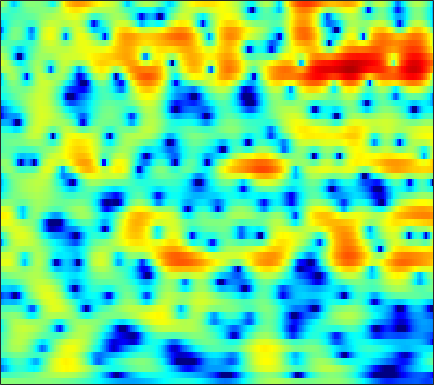

The table this chart was drawn from, first rows:
0.13118, 0.17434, 0.2089, 0.21494, 0.21135, 0.19227, 0.16338, 0.14006, 0.10119, 0.063211, 0.029045, 0.0098008, -0.0059307, -0.015348, -0.015227, -0.0077517, 0.0063713, 0.018852, 0.035179, 0.048886, 0.0549, 0.050406, 0.03687, 0.0071371
-3.051, -2.931, -2.76, -2.577, -2.433, -2.243, -2.054, -1.917, -1.736, -1.562, -1.386, -1.254, -1.071, -0.8743, -0.7164, -0.489, -0.2422, -0.04511, 0.229, 0.5103, 0.7905, 0.9959, 1.256, 1.491
-10.55, -9.803, -8.317, -6.81, -5.82, -4.748, -3.964, -3.563, -3.251, -3.19, -3.357, -3.627, -4.136, -4.742, -5.156, -5.443, -5.184, -4.585, -3.412, -2.054, -0.7098, 0.2275, 1.347, 2.309
-7.666, -7.194, -6.169, -5.036, -4.245, -3.362, -2.73, -2.432, -2.272, -2.388, -2.789, -3.284, -4.225, -5.477, -6.569, -7.926, -8.416, -7.769, -5.957, -3.885, -1.984, -0.7295, 0.7147, 1.926
-2.624, -2.356, -1.965, -1.567, -1.286, -0.9593, -0.725, -0.6253, -0.6012, -0.7043, -0.9283, -1.165, -1.552, -1.983, -2.297, -2.654, -2.879, -2.924, -2.787, -2.422, -1.839, -1.286, -0.4537, 0.4248
-2.185, -1.396, -0.493, 0.248, 0.6987, 1.161, 1.46, 1.572, 1.584, 1.423, 1.078, 0.693, 0.0008318, -0.924, -1.79, -3.22, -5.045, -6.72, -9.239, -10.9, -9.649, -7.556, -4.815, -2.536
-2.793, -1.784, -0.6561, 0.2665, 0.8329, 1.426, 1.841, 2.041, 2.166, 2.111, 1.87, 1.569, 0.9994, 0.221, -0.5012, -1.646, -2.982, -4.049, -5.35, -6.07, -5.825, -5.103, -3.815, -2.503
-2.78, -2.059, -1.113, -0.2393, 0.3449, 1.008, 1.532, 1.833, 2.105, 2.232, 2.219, 2.122, 1.892, 1.543, 1.22, 0.7316, 0.2058, -0.1873, -0.6954, -1.157, -1.555, -1.805, -2.088, -2.317
-4.765, -3.407, -1.844, -0.5649, 0.2252, 1.08, 1.74, 2.115, 2.462, 2.662, 2.746, 2.737, 2.643, 2.472, 2.297, 2.01, 1.663, 1.362, 0.8933, 0.3161, -0.4112, -1.089, -2.245, -3.804
-4.231, -2.866, -1.39, -0.2624, 0.3966, 1.066, 1.527, 1.747, 1.883, 1.876, 1.76, 1.613, 1.384, 1.177, 1.058, 0.9551, 0.9073, 0.8929, 0.8521, 0.7365, 0.4869, 0.1695, -0.4556, -1.326
-0.9497, -0.6785, -0.304, 0.02461, 0.2221, 0.3967, 0.418, 0.3238, 0.03394, -0.4901, -1.287, -2.083, -3.376, -4.689, -5.353, -5.22, -3.998, -2.807, -1.307, -0.08283, 0.8118, 1.279, 1.676, 1.858
-2.386, -2.404, -2.369, -2.296, -2.237, -2.197, -2.233, -2.328, -2.569, -3.04, -3.85, -4.768, -6.621, -9.405, -11.71, -11.48, -7.601, -4.894, -2.113, -0.09212, 1.36, 2.165, 2.937, 3.416
-9.075, -8.509, -7.973, -7.742, -7.798, -7.981, -8.001, -7.752, -7.054, -6.143, -5.222, -4.585, -3.898, -3.29, -2.789, -1.977, -0.9741, -0.1598, 0.9167, 1.891, 2.698, 3.172, 3.619, 3.849
-12.89, -11.56, -10.79, -11.18, -12.36, -15.68, -24.34, -29.3, -15.16, -9.804, -6.459, -4.641, -2.76, -1.276, -0.3699, 0.6556, 1.54, 2.119, 2.769, 3.273, 3.632, 3.797, 3.859, 3.736
-7.07, -6.955, -6.895, -7.021, -7.175, -7.403, -7.378, -7.006, -6, -4.616, -3.095, -2.039, -0.7933, 0.2915, 0.9939, 1.78, 2.4, 2.767, 3.128, 3.345, 3.415, 3.363, 3.149, 2.777
-3.761, -3.521, -3.241, -2.971, -2.772, -2.513, -2.214, -1.927, -1.472, -0.9189, -0.3352, 0.1103, 0.704, 1.238, 1.59, 1.99, 2.281, 2.414, 2.486, 2.428, 2.234, 2.004, 1.594, 1.061
-1.594, -1.142, -0.6601, -0.2942, -0.1023, 0.09759, 0.2598, 0.3599, 0.4932, 0.6473, 0.8096, 0.9614, 1.219, 1.474, 1.642, 1.809, 1.886, 1.864, 1.704, 1.385, 0.8993, 0.4421, -0.2662, -1.062
1.004, 1.467, 1.892, 2.107, 2.115, 1.995, 1.726, 1.421, 0.9533, 0.4964, 0.2058, 0.1538, 0.3174, 0.7041, 1.05, 1.425, 1.649, 1.663, 1.429, 0.8796, -0.0008663, -0.9008, -2.419, -4.207
3.495, 3.8, 4.017, 3.983, 3.807, 3.271, 2.329, 1.315, -0.58, -3.264, -6.448, -7.646, -5.593, -2.608, -0.8812, 0.7296, 1.648, 1.953, 1.911, 1.357, 0.2683, -0.9488, -3.219, -6.559
2.594, 2.86, 3.112, 3.207, 3.149, 2.775, 2.048, 1.228, -0.3074, -2.33, -4.345, -4.93, -3.919, -1.933, -0.6352, 0.6533, 1.427, 1.687, 1.664, 1.259, 0.4985, -0.2742, -1.54, -2.973
-1.793, -1.101, -0.1203, 0.7609, 1.237, 1.682, 1.873, 1.852, 1.675, 1.404, 1.18, 1.101, 1.108, 1.252, 1.389, 1.501, 1.476, 1.354, 1.028, 0.5227, -0.1267, -0.6903, -1.526, -2.375
-10.2, -6.545, -3.22, -0.9768, 0.226, 1.408, 2.194, 2.583, 2.901, 3.049, 3.045, 2.969, 2.838, 2.6, 2.365, 1.968, 1.445, 0.9879, 0.2716, -0.5429, -1.429, -2.124, -3.013, -3.857
-4.513, -3.089, -1.208, 0.3554, 1.313, 2.305, 2.972, 3.315, 3.591, 3.687, 3.622, 3.474, 3.164, 2.691, 2.228, 1.474, 0.5344, -0.3115, -1.59, -3.019, -4.538, -5.665, -7.028, -8.143
1.06, 1.527, 2.14, 2.674, 2.996, 3.295, 3.453, 3.482, 3.411, 3.234, 2.998, 2.771, 2.332, 1.787, 1.244, 0.2859, -0.9771, -2.18, -4.189, -6.774, -9.978, -12.77, -16.51, -18.39
4.009, 4.17, 4.253, 4.198, 4.036, 3.636, 3.102, 2.613, 1.917, 1.304, 0.8893, 0.7298, 0.6171, 0.5114, 0.2982, -0.2771, -1.257, -2.3, -4.248, -6.924, -10.56, -14.09, -19.39, -22.15
5.422, 5.404, 5.202, 4.758, 4.217, 3.182, 1.652, 0.1072, -2.578, -5.667, -6.929, -5.549, -2.998, -1.208, -0.3514, 0.2142, 0.2045, -0.1417, -0.9832, -2.207, -3.695, -4.89, -6.45, -7.723
3.446, 3.494, 3.396, 3.033, 2.578, 1.643, 0.2416, -1.172, -3.622, -6.279, -7.217, -5.91, -3.458, -1.513, -0.4712, 0.4423, 0.8982, 0.9913, 0.8617, 0.4995, -0.01792, -0.4618, -1.048, -1.574
-0.6169, -0.2035, 0.1861, 0.3862, 0.4024, 0.2446, -0.0588, -0.3726, -0.7838, -1.062, -1.099, -0.9182, -0.4844, 0.02787, 0.4155, 0.8224, 1.088, 1.193, 1.196, 1.074, 0.8473, 0.6353, 0.3148, -0.01807
-4.43, -3.481, -2.454, -1.623, -1.155, -0.6631, -0.3027, -0.1065, 0.1126, 0.2894, 0.4957, 0.6625, 0.8956, 1.136, 1.301, 1.474, 1.581, 1.611, 1.568, 1.437, 1.222, 1.01, 0.6667, 0.271
-6.829, -5.52, -4.019, -2.779, -2, -1.125, -0.4554, -0.03028, 0.4304, 0.8003, 1.115, 1.318, 1.547, 1.759, 1.875, 2.003, 2.072, 2.071, 2.001, 1.831, 1.56, 1.277, 0.802, 0.2119
-7.9, -6.269, -4.405, -2.918, -2.007, -1.048, -0.3232, 0.1075, 0.5487, 0.9223, 1.207, 1.396, 1.635, 1.835, 1.982, 2.15, 2.276, 2.334, 2.335, 2.223, 1.957, 1.642, 1.042, 0.2172
-6.736, -4.837, -2.923, -1.581, -0.8767, -0.2854, 0.08163, 0.2088, 0.3077, 0.3659, 0.471, 0.5765, 0.7714, 0.9824, 1.194, 1.5, 1.856, 2.147, 2.484, 2.703, 2.705, 2.529, 1.978, 1.019
-1.248, -0.4616, 0.3384, 0.7001, 0.7244, 0.3412, -0.4043, -1.189, -2.195, -2.923, -2.983, -2.776, -2.511, -2.373, -2.332, -2.032, -1.107, -0.07763, 1.38, 2.63, 3.481, 3.809, 3.803, 3.254
0.3809, 0.6076, 0.6305, 0.2787, -0.311, -1.648, -4.007, -6.654, -12.77, -26.59, -13.87, -10.24, -8.721, -9.349, -11.92, -22.09, -14.27, -7.786, -3.005, -0.06914, 1.81, 2.735, 3.473, 3.739
-1.199, -0.9386, -0.8729, -1.116, -1.558, -2.507, -3.819, -5.051, -6.616, -7.666, -7.672, -7.406, -7, -6.999, -7.078, -6.9, -5.856, -4.582, -2.718, -1.043, 0.2864, 1.06, 1.84, 2.396
-2.168, -1.72, -1.348, -1.243, -1.307, -1.541, -1.877, -2.159, -2.533, -2.761, -2.855, -2.862, -2.72, -2.544, -2.347, -2.044, -1.628, -1.279, -0.7867, -0.3655, -0.02386, 0.1686, 0.3925, 0.6497
-1.845, -1.43, -1.034, -0.8093, -0.7073, -0.6309, -0.6162, -0.58, -0.5224, -0.3912, -0.2208, -0.02693, 0.2034, 0.4747, 0.6376, 0.8168, 0.8952, 0.8681, 0.6749, 0.2554, -0.4441, -1.152, -2.266, -3.23
-1.721, -1.522, -1.371, -1.29, -1.28, -1.288, -1.246, -1.147, -0.8319, -0.3757, 0.2299, 0.7249, 1.356, 1.917, 2.245, 2.545, 2.617, 2.5, 2.049, 1.202, -0.2058, -1.782, -5.037, -11.27
-3.91, -3.919, -4.033, -4.317, -4.683, -5.348, -6.003, -6.277, -5.885, -4.561, -2.803, -1.518, 0.048, 1.273, 2.011, 2.7, 3.09, 3.177, 3.026, 2.556, 1.785, 1.038, -0.08954, -1.055
-8.737, -8.488, -8.244, -8.432, -8.99, -10.62, -14.11, -19.87, -24.94, -12.34, -7.079, -4.459, -1.878, -0.02778, 1.044, 2.084, 2.784, 3.105, 3.312, 3.284, 3.075, 2.836, 2.455, 2.088
-16.18, -13.61, -11.28, -9.988, -9.489, -9.294, -9.378, -9.319, -8.543, -6.881, -4.781, -3.263, -1.438, 0.07762, 0.9869, 1.97, 2.676, 3.045, 3.349, 3.463, 3.402, 3.262, 2.979, 2.599
-13.3, -11.65, -9.741, -8.207, -7.319, -6.345, -5.481, -4.859, -3.953, -2.939, -1.86, -1.046, 0.004737, 0.9591, 1.576, 2.276, 2.803, 3.093, 3.318, 3.377, 3.273, 3.088, 2.706, 2.168
-7.597, -7.022, -6.176, -5.301, -4.65, -3.831, -3.05, -2.483, -1.744, -1.018, -0.3096, 0.2334, 0.8958, 1.516, 1.949, 2.428, 2.807, 3.008, 3.152, 3.134, 2.953, 2.7, 2.185, 1.464
-4.816, -4.422, -3.821, -3.201, -2.721, -2.124, -1.58, -1.192, -0.7342, -0.3026, 0.133, 0.4602, 0.9162, 1.379, 1.727, 2.156, 2.519, 2.714, 2.873, 2.875, 2.69, 2.423, 1.88, 1.101
-3.917, -3.456, -2.742, -2.024, -1.575, -1.077, -0.7619, -0.6345, -0.5755, -0.5891, -0.5872, -0.5474, -0.2625, 0.217, 0.6616, 1.334, 1.938, 2.313, 2.651, 2.801, 2.734, 2.545, 2.125, 1.49
-5.868, -4.414, -2.587, -1.232, -0.5526, -0.04026, 0.03671, -0.2104, -0.8855, -1.99, -3.432, -4.367, -4.709, -3.441, -2.023, -0.2073, 1.209, 1.999, 2.66, 2.957, 2.987, 2.865, 2.556, 2.139
-7.024, -3.807, -1.115, 0.418, 1.079, 1.353, 1.113, 0.5937, -0.6591, -2.722, -6.182, -10.51, -15.52, -7.779, -4.058, -0.85, 1.101, 1.97, 2.549, 2.537, 2.08, 1.566, 0.8788, 0.5499
1.552, 1.694, 1.859, 1.919, 1.787, 1.376, 0.698, 0.07989, -0.8331, -1.761, -2.479, -2.717, -2.555, -1.675, -0.7095, 0.4412, 1.319, 1.624, 1.52, 0.6709, -1.234, -3.642, -9.007, -12.41
3.499, 2.957, 2.13, 1.18, 0.3002, -1.084, -2.784, -4.079, -5.359, -5.698, -4.914, -3.934, -2.677, -1.457, -0.5601, 0.3193, 0.922, 1.128, 1.014, 0.4037, -0.693, -1.801, -3.286, -3.651
2.413, 1.718, 0.6828, -0.6152, -1.869, -4.05, -7.223, -10.74, -20.94, -19.36, -10.8, -7.599, -4.808, -2.897, -1.779, -0.633, 0.1708, 0.6075, 0.9567, 1.085, 1.07, 0.9984, 0.9506, 1.064
0.2803, -0.1175, -0.7457, -1.574, -2.322, -3.546, -5.037, -6.117, -7.178, -7.301, -6.503, -5.547, -4.282, -3.117, -2.341, -1.357, -0.4885, 0.09568, 0.7745, 1.331, 1.731, 1.957, 2.181, 2.312
-2.281, -2.096, -1.89, -1.769, -1.772, -1.929, -2.189, -2.504, -2.872, -3.143, -3.338, -3.481, -3.504, -3.329, -3.027, -2.309, -1.269, -0.4108, 0.7074, 1.673, 2.419, 2.829, 3.144, 3.194
-7.203, -5.592, -3.603, -2.064, -1.265, -0.5775, -0.2402, -0.2211, -0.4939, -1.091, -2.058, -3.122, -5.045, -7.405, -8.509, -7.096, -3.919, -1.766, 0.5401, 2.22, 3.416, 4.009, 4.426, 4.443
-12.55, -8.792, -5.343, -3.109, -1.948, -0.9078, -0.3744, -0.1913, -0.3215, -0.8879, -1.942, -3.094, -5.312, -8.36, -10.31, -8.562, -4.692, -2.312, 0.09106, 1.832, 3.042, 3.655, 4.132, 4.241
-6.753, -5.898, -4.607, -3.47, -2.76, -2.055, -1.603, -1.43, -1.37, -1.518, -1.853, -2.187, -2.649, -2.953, -2.966, -2.547, -1.734, -0.9713, 0.0451, 0.9601, 1.692, 2.118, 2.52, 2.724
-3.977, -3.696, -3.347, -3.019, -2.798, -2.527, -2.268, -2.126, -1.945, -1.783, -1.65, -1.58, -1.5, -1.387, -1.23, -0.9627, -0.6301, -0.3445, 0.05517, 0.4248, 0.7511, 0.9619, 1.201, 1.416
-1.505, -1.645, -1.995, -2.428, -2.753, -3.05, -3.091, -2.893, -2.464, -1.943, -1.441, -1.115, -0.7675, -0.5154, -0.3652, -0.211, -0.07548, -0.002916, 0.06196, 0.06757, 0.01069, -0.06833, -0.1728, -0.1526
1.638, 0.9352, -0.364, -2.197, -3.909, -6.265, -7.132, -6.06, -3.949, -2.178, -0.9633, -0.3559, 0.1116, 0.2957, 0.2787, 0.2099, 0.1452, 0.109, 0.02088, -0.1967, -0.7012, -1.339, -2.572, -4.029
